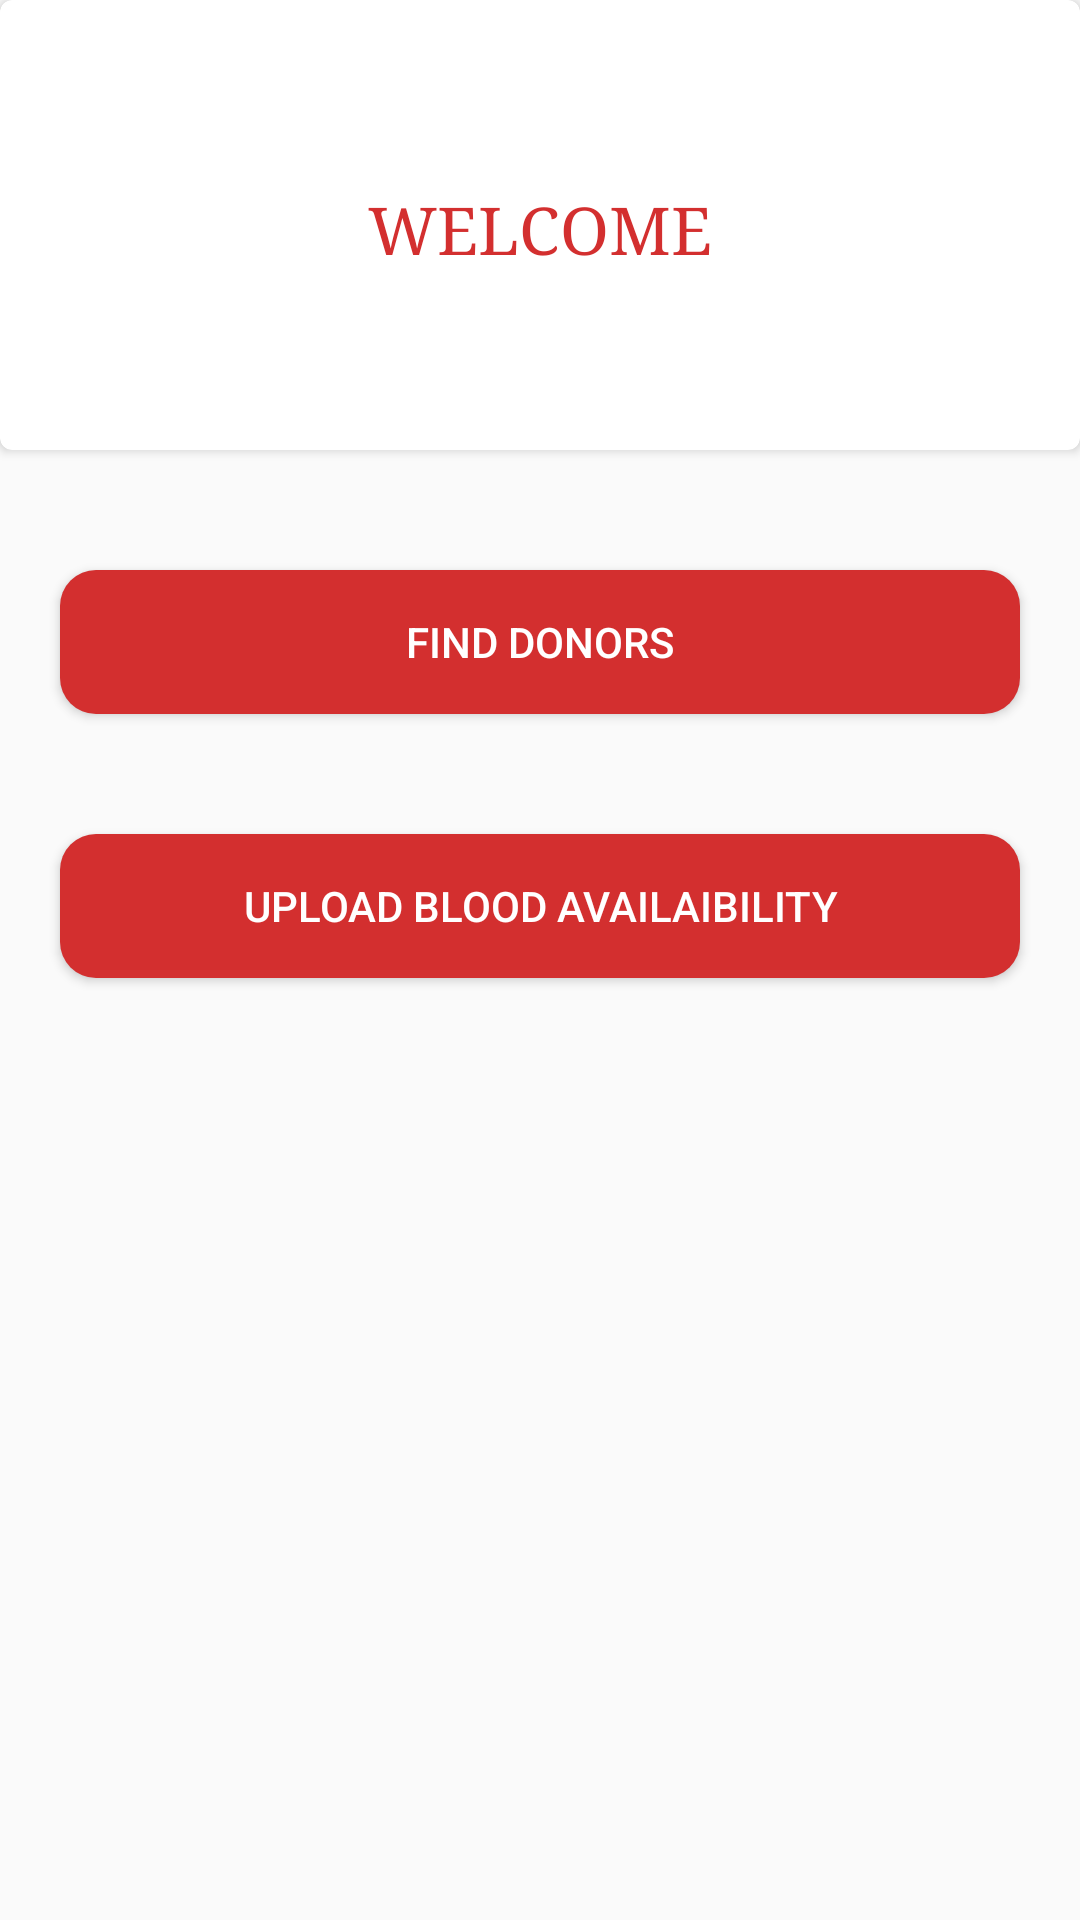

Produce the Android XML layout that renders to this screen, including the resource entries it uses.
<!-- AndroidManifest.xml: application theme AppTheme -->
<!-- res/layout/fragment_dash_board.xml -->
<?xml version="1.0" encoding="utf-8"?>
<LinearLayout xmlns:android="http://schemas.android.com/apk/res/android"
    xmlns:tools="http://schemas.android.com/tools"
    android:layout_width="match_parent"
    android:layout_height="match_parent"
    xmlns:app="http://schemas.android.com/apk/res-auto"
    android:orientation="vertical"
    android:layout_margin="16dp"
    tools:context=".dashboard.DashBoardFragment">

    <android.support.v7.widget.CardView
        app:cardCornerRadius="4dp"
        android:elevation="5dp"
        android:layout_width="match_parent"
        android:layout_height="150dp" >
        <LinearLayout
            android:orientation="vertical"
            android:layout_width="match_parent"
            android:layout_height="match_parent">
            <TextView
                android:visibility="invisible"
                android:textSize="16sp"
                android:layout_marginTop="10dp"
                android:textColor="@android:color/black"
                android:text="Donation Metrics"
                android:layout_gravity="center"
                android:layout_width="wrap_content"
                android:layout_height="wrap_content" />

            <TextView
                android:typeface="serif"
                android:textColor="@color/blood_red"
                android:textSize="22sp"
                android:layout_marginTop="30dp"
                android:text="WELCOME"
                android:layout_gravity="center"
                android:layout_width="wrap_content"
                android:layout_height="wrap_content" />

        </LinearLayout>
    </android.support.v7.widget.CardView>

    <Button
        android:id="@+id/find_donors_button"
        android:layout_marginRight="20dp"
        android:layout_marginLeft="20dp"
        android:layout_marginTop="40dp"
        android:textColor="@android:color/white"
        android:text= "Find Donors"
        android:background="@drawable/roundedbutton"
        android:layout_width="match_parent"
        android:layout_height="wrap_content"/>

    <Button
        android:id="@+id/upload_blood_availability_button"
        android:layout_marginRight="20dp"
        android:layout_marginLeft="20dp"
        android:layout_marginTop="40dp"
        android:textColor="@android:color/white"
        android:text= "Upload blood Availaibility"
        android:background="@drawable/roundedbutton"
        android:layout_width="match_parent"
        android:layout_height="wrap_content"/>

</LinearLayout>
<!-- resources referenced by this layout -->
<resources>
  <color name="blood_red">#d32f2f</color>
  <!-- drawable roundedbutton (drawable) -->
  <?xml version="1.0" encoding="utf-8"?>
  <shape xmlns:android="http://schemas.android.com/apk/res/android" android:shape="rectangle" android:padding="10dp">
      <solid android:color="@color/blood_red"/> 
  
      <corners
          android:bottomRightRadius="12dp"
          android:bottomLeftRadius="12dp"
          android:topLeftRadius="12dp"
          android:topRightRadius="12dp"/>
  </shape>
  <style name="AppTheme" parent="Theme.AppCompat.Light.NoActionBar">
          <item name="colorPrimary">@color/blood_red</item>
          <item name="colorPrimaryDark">@color/colorPrimaryDark</item>
          <item name="colorAccent">#311b92</item>
      </style>
  <color name="colorPrimaryDark">#9b1111</color>
</resources>
